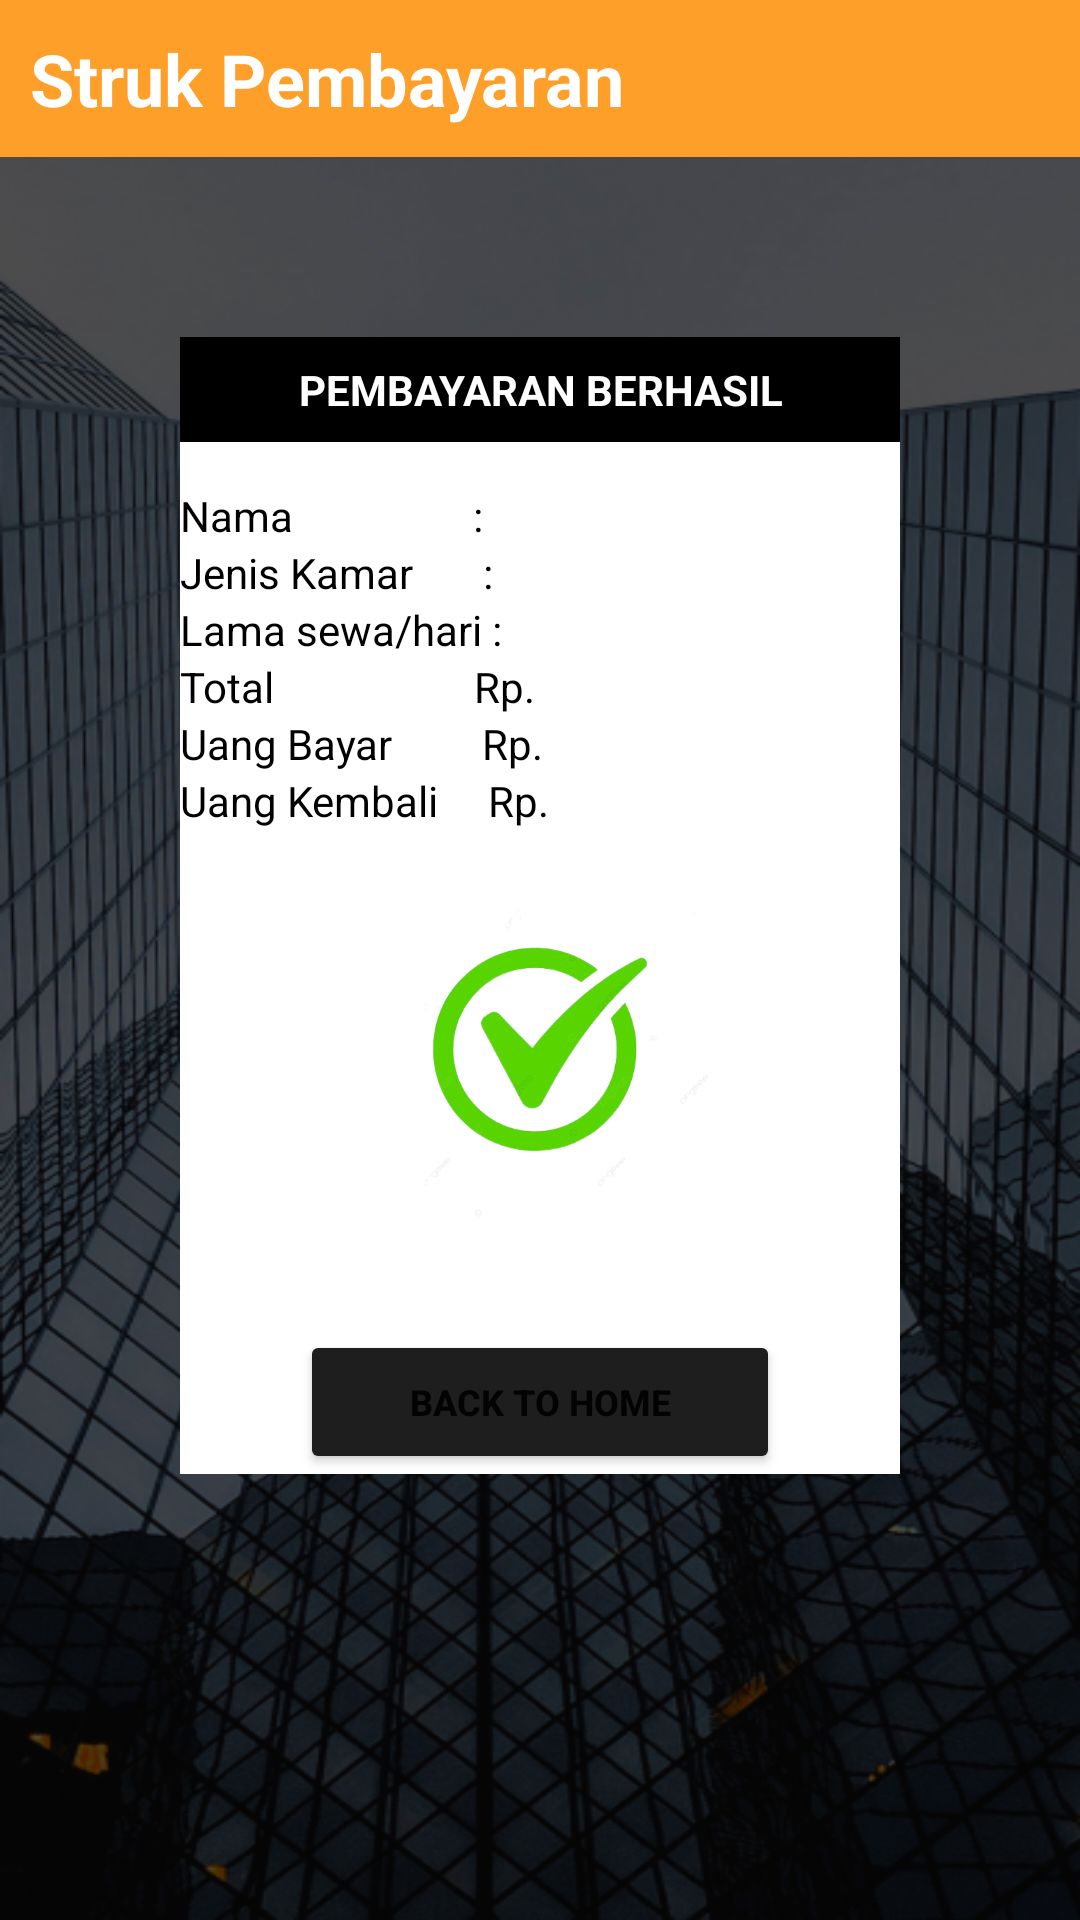

Reconstruct the res/layout file that produces this screen, plus the resources it refers to.
<!-- AndroidManifest.xml: application theme Theme.Projekgery -->
<!-- res/layout/activity_struk.xml -->
<?xml version="1.0" encoding="utf-8"?>
<LinearLayout xmlns:android="http://schemas.android.com/apk/res/android"
    xmlns:app="http://schemas.android.com/apk/res-auto"
    xmlns:tools="http://schemas.android.com/tools"
    android:layout_width="match_parent"
    android:layout_height="match_parent"
    android:background="@drawable/background"
    tools:context=".Struk"
    android:orientation="vertical"
    >

    <TextView
        android:layout_width="match_parent"
        android:layout_height="wrap_content"
        android:padding="10dp"
        android:text="Struk Pembayaran"
        android:textStyle="bold"
        android:background="#FE9F2A"
        android:textColor="@color/white"
        android:textSize="24sp" />

    <LinearLayout
        android:layout_width="match_parent"
        android:layout_height="wrap_content"
        android:orientation="vertical"
        android:layout_margin="60dp"
        android:background="@color/white">
        <TextView
            android:layout_width="match_parent"
            android:layout_height="wrap_content"
            android:background="@color/black"
            android:text="PEMBAYARAN BERHASIL"
            android:textStyle="bold"
            android:textColor="@color/white"
            android:textAlignment="center"
            android:layout_marginBottom="15dp"
            android:padding="8dp">
        </TextView>
        <LinearLayout
            android:layout_width="match_parent"
            android:layout_height="wrap_content"
            android:orientation="horizontal">
            <TextView
                android:layout_width="wrap_content"
                android:layout_height="wrap_content"
                android:text="Nama                  :"
                android:textColor="@color/black"/>
            <TextView
                android:layout_width="wrap_content"
                android:layout_height="wrap_content"
                android:id="@+id/nama_penyewa"
                android:textColor="@color/black"/>
        </LinearLayout>
        <LinearLayout
            android:layout_width="match_parent"
            android:layout_height="wrap_content"
            android:orientation="horizontal">
            <TextView
                android:layout_width="wrap_content"
                android:layout_height="wrap_content"
                android:text="Jenis Kamar       :"
                android:textColor="@color/black"/>
            <TextView
                android:layout_width="wrap_content"
                android:layout_height="wrap_content"
                android:id="@+id/jenis_mobil"
                android:textColor="@color/black"/>
        </LinearLayout>
        <LinearLayout
            android:layout_width="match_parent"
            android:layout_height="wrap_content"
            android:orientation="horizontal">
            <TextView
                android:layout_width="wrap_content"
                android:layout_height="wrap_content"
                android:text="Lama sewa/hari : "
                android:textColor="@color/black"/>
            <TextView
                android:layout_width="wrap_content"
                android:layout_height="wrap_content"
                android:id="@+id/lama_sewa"
                android:textColor="@color/black"/>
        </LinearLayout>
        <LinearLayout
            android:layout_width="match_parent"
            android:layout_height="wrap_content"
            android:orientation="horizontal">
            <TextView
                android:layout_width="wrap_content"
                android:layout_height="wrap_content"
                android:text="Total                    Rp. "
                android:textColor="@color/black"/>
            <TextView
                android:layout_width="wrap_content"
                android:layout_height="wrap_content"
                android:id="@+id/total"
                android:textColor="@color/black"/>
        </LinearLayout>
        <LinearLayout
            android:layout_width="match_parent"
            android:layout_height="wrap_content"
            android:orientation="horizontal">

            <TextView
                android:layout_width="wrap_content"
                android:layout_height="match_parent"
                android:text="Uang Bayar         Rp. "
                android:textColor="@color/black" />
            <TextView
                android:layout_width="wrap_content"
                android:layout_height="wrap_content"
                android:id="@+id/uang_bayar"
                android:textColor="@color/black"/>
        </LinearLayout>
        <LinearLayout
            android:layout_width="match_parent"
            android:layout_height="wrap_content"
            android:orientation="horizontal">

            <TextView
                android:layout_width="wrap_content"
                android:layout_height="match_parent"
                android:text="Uang Kembali     Rp. "
                android:textColor="@color/black" />
            <TextView
                android:layout_width="wrap_content"
                android:layout_height="wrap_content"
                android:id="@+id/uang_kembali"
                android:textColor="@color/black"/>
        </LinearLayout>

        <ImageView
            android:layout_width="144dp"
            android:layout_height="117dp"
            android:layout_gravity="center"
            android:layout_margin="15dp"
            android:src="@drawable/icon"></ImageView>

        <Button
            android:onClick="hal_utama"
            android:layout_width="match_parent"
            android:layout_height="wrap_content"
            android:layout_marginTop="20dp"
            android:text="Back To Home"
            android:textStyle="bold"
            android:textSize="12sp"
            android:layout_gravity="center"
            android:layout_marginLeft="40dp"
            android:layout_marginRight="40dp"
            android:textAlignment="center"
            android:backgroundTint="#1E1E1E"
            >
        </Button>

    </LinearLayout>

</LinearLayout>
<!-- resources referenced by this layout -->
<resources>
  <!-- drawable background: png bitmap (drawable-v24, 380400 bytes) -->
  <!-- drawable icon: png bitmap (drawable-v24, 82918 bytes) -->
  <style name="Theme.Projekgery" parent="Theme.MaterialComponents.DayNight.NoActionBar">
          
          <item name="colorPrimary">@color/purple_500</item>
          <item name="colorPrimaryVariant">@color/purple_700</item>
          <item name="colorOnPrimary">@color/white</item>
          
          <item name="colorSecondary">@color/teal_200</item>
          <item name="colorSecondaryVariant">@color/teal_700</item>
          <item name="colorOnSecondary">@color/white</item>
          
          <item name="android:statusBarColor">?attr/colorPrimaryVariant</item>
          
      </style>
  <!-- not gathered from this repository: default colours our renderer supplied (Android Studio template values) -->
  <color name="purple_500">#FF6200EE</color>
  <color name="purple_700">#FF3700B3</color>
  <color name="teal_200">#FF03DAC5</color>
  <color name="teal_700">#FF018786</color>
  <color name="black">#FF000000</color>
  <color name="white">#FFFFFFFF</color>
</resources>
